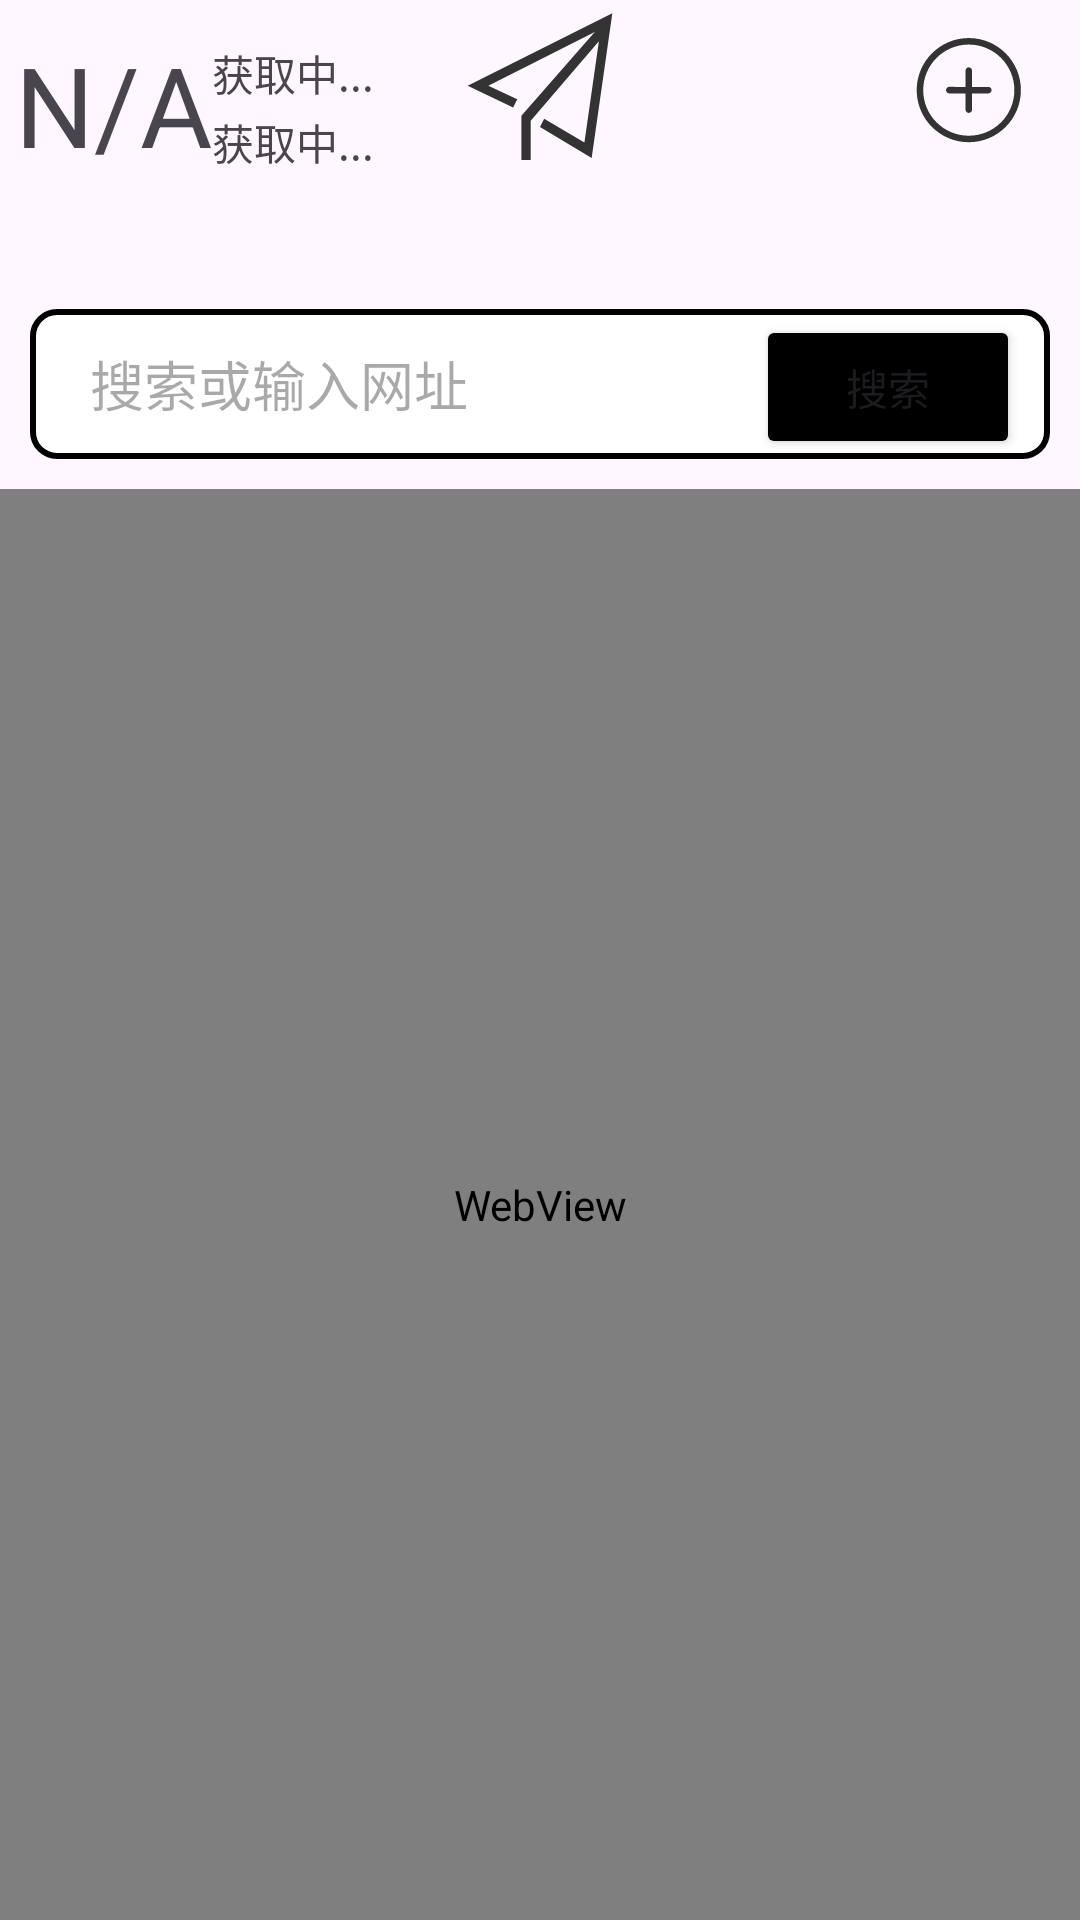

Produce the Android XML layout that renders to this screen, including the resource entries it uses.
<!-- AndroidManifest.xml: application theme Theme.MyApplication -->
<!-- res/layout/home_page.xml -->
<?xml version="1.0" encoding="utf-8"?>
<androidx.constraintlayout.motion.widget.MotionLayout xmlns:android="http://schemas.android.com/apk/res/android"
    xmlns:app="http://schemas.android.com/apk/res-auto"
    android:id="@+id/home_page_motion_layout"
    xmlns:tools="http://schemas.android.com/tools"
    android:layout_width="match_parent"
    android:layout_height="match_parent"
    app:layoutDescription="@xml/home_page_scene">

    

    <androidx.constraintlayout.widget.ConstraintLayout
        android:id="@+id/home_page_weather"
        android:layout_width="wrap_content"
        android:layout_height="wrap_content"
        android:layout_marginStart="5dp"
        android:layout_marginTop="10dp"
        android:clickable="true"
        android:focusable="true"
        app:layout_constraintStart_toStartOf="parent"
        app:layout_constraintTop_toTopOf="parent">

        <TextView
            android:id="@+id/home_page_temperature"
            android:layout_width="wrap_content"
            android:layout_height="wrap_content"
            android:text="@string/n_a"
            android:textSize="37sp"
            app:layout_constraintStart_toStartOf="parent"
            app:layout_constraintTop_toTopOf="parent" />

        <TextView
            android:id="@+id/home_page_site_weather"
            android:layout_width="wrap_content"
            android:layout_height="wrap_content"
            android:layout_marginTop="4dp"
            android:text="@string/weather_page_loading"
            app:layout_constraintStart_toEndOf="@+id/home_page_temperature"
            app:layout_constraintTop_toTopOf="@+id/home_page_temperature" />

        <TextView
            android:id="@+id/home_page_feels_like_temp"
            android:layout_width="wrap_content"
            android:layout_height="wrap_content"
            android:text="@string/weather_page_loading"
            app:layout_constraintBottom_toBottomOf="parent"
            app:layout_constraintStart_toStartOf="@+id/home_page_site_weather"
            app:layout_constraintTop_toBottomOf="@+id/home_page_site_weather" />
    </androidx.constraintlayout.widget.ConstraintLayout>

    <ImageButton
        android:id="@+id/post_news_button"
        android:layout_width="wrap_content"
        android:layout_height="wrap_content"
        android:layout_marginEnd="5dp"
        android:backgroundTint="@color/transparent"
        app:layout_constraintEnd_toEndOf="parent"
        app:layout_constraintTop_toTopOf="@+id/home_page_weather"
        app:srcCompat="@drawable/add_button" />


    <ImageView
        android:id="@+id/search_icon"
        android:layout_width="62dp"
        android:layout_height="63dp"
        android:layout_marginTop="30dp"
        android:src="@drawable/main_logo"
        app:layout_constraintEnd_toEndOf="parent"
        app:layout_constraintStart_toStartOf="parent"
        app:layout_constraintTop_toBottomOf="@+id/home_page_weather" />

    
    
    
    
    
    
    
    
    
    


    <EditText

        android:id="@+id/home_page_search"
        android:layout_width="0dp"
        android:layout_height="50dp"
        android:layout_marginTop="40dp"
        android:background="@drawable/textbox_shape"
        android:hint="搜索或输入网址"
        android:paddingStart="20dp"
        android:transitionName="search_bar_transform"
        app:layout_constraintEnd_toEndOf="parent"
        app:layout_constraintStart_toStartOf="parent"
        app:layout_constraintTop_toBottomOf="@+id/search_icon" />
    <Button
        android:id="@+id/home_page_search_button"
        android:layout_width="wrap_content"
        android:layout_height="wrap_content"
        android:layout_marginEnd="10dp"
        android:backgroundTint="@color/black"
        android:text="搜索"
        android:transitionName="search_bar_transform"
        app:layout_constraintBottom_toBottomOf="@+id/home_page_search"
        app:layout_constraintEnd_toEndOf="@id/home_page_search" />



    <androidx.recyclerview.widget.RecyclerView
        android:id="@+id/homeRecycler"
        android:layout_width="match_parent"
        android:layout_height="0dp"
        android:layout_marginTop="5dp"
        app:layout_constraintBottom_toBottomOf="parent"
        app:layout_constraintEnd_toEndOf="parent"
        app:layout_constraintHorizontal_bias="0.0"
        app:layout_constraintStart_toStartOf="parent"
        app:layout_constraintTop_toBottomOf="@+id/home_page_search"
        app:layout_constraintVertical_bias="1.0">

    </androidx.recyclerview.widget.RecyclerView>

    <WebView
        android:id="@+id/search_res_page"
        android:layout_width="match_parent"
        android:layout_height="0dp"
        app:layout_constraintBottom_toBottomOf="parent"
        app:layout_constraintTop_toBottomOf="@+id/home_page_search"
        android:layout_marginTop="10dp"/>

    <ListView
        android:id="@+id/search_list_view"
        android:layout_width="match_parent"
        android:layout_height="0dp"
        android:layout_marginTop="10dp"
        app:layout_constraintBottom_toBottomOf="@+id/parent"
        app:layout_constraintTop_toBottomOf="@+id/home_page_search" />




</androidx.constraintlayout.motion.widget.MotionLayout>
<!-- resources referenced by this layout -->
<resources>
  <color name="black">#FF000000</color>
  <color name="transparent">#00FFFFFF</color>
  <!-- drawable add_button (drawable) -->
  <vector android:height="40dp" android:viewportHeight="1024"
      android:viewportWidth="1024" android:width="40dp" xmlns:android="http://schemas.android.com/apk/res/android">
      <path android:fillColor="#333333" android:pathData="M510.2,957.7c-245.5,0 -444.5,-199 -444.5,-444.6S264.7,68.6 510.2,68.6c245.5,0 444.5,199 444.5,444.5S755.6,957.7 510.2,957.7zM510.2,124.2c-214.8,0 -388.9,174.1 -388.9,389s174.1,389 388.9,389 388.9,-174.2 388.9,-389 -174.1,-389 -388.9,-389zM676.8,540.9L538,540.9v138.9c0,15.3 -12.4,27.8 -27.8,27.8s-27.8,-12.4 -27.8,-27.8L482.4,540.9L343.5,540.9c-15.3,0 -27.8,-12.4 -27.8,-27.8 0,-15.3 12.4,-27.8 27.8,-27.8L482.4,485.4L482.4,346.4c0,-15.3 12.4,-27.8 27.8,-27.8 15.3,0 27.8,12.4 27.8,27.8L537.9,485.4h138.9c15.3,0 27.8,12.4 27.8,27.8 0,15.4 -12.4,27.8 -27.8,27.8z"/>
  </vector>
  <!-- drawable main_logo (drawable) -->
  <vector xmlns:android="http://schemas.android.com/apk/res/android"
      android:width="150dp"
      android:height="150dp"
      android:viewportWidth="1024"
      android:viewportHeight="1024">
    <path
        android:pathData="M910.2,62.6L796.4,859 512,688.4l22.8,-45.5L756.6,773.7l79.6,-557.5L460.8,654.2L460.8,870.4h-51.2L409.6,625.8l403.9,-460.8L227.6,460.8l159.3,74 -22.8,45.5L113.8,460.8 910.2,62.6zM910.2,62.6L796.4,859 512,688.4l22.8,-45.5L756.6,773.7l79.6,-557.5L460.8,654.2L460.8,870.4h-51.2L409.6,625.8l403.9,-460.8L227.6,460.8l159.3,74 -22.8,45.5L113.8,460.8 910.2,62.6z"
        android:fillColor="#333333"/>
  </vector>
  <!-- drawable textbox_shape (drawable) -->
  <shape xmlns:android="http://schemas.android.com/apk/res/android">
      <solid android:color="#FFFFFF" /> 
      <corners android:radius="8dp" /> 
      <stroke
          android:width="2dp"
      android:color="#000000" /> 
  </shape>
  <string name="n_a">N/A</string>
  <string name="weather_page_loading">获取中...</string>
  <style name="Theme.MyApplication" parent="Base.Theme.MyApplication" />
  <style name="Base.Theme.MyApplication" parent="Theme.Material3.DayNight.NoActionBar">
          
          
      </style>
</resources>
